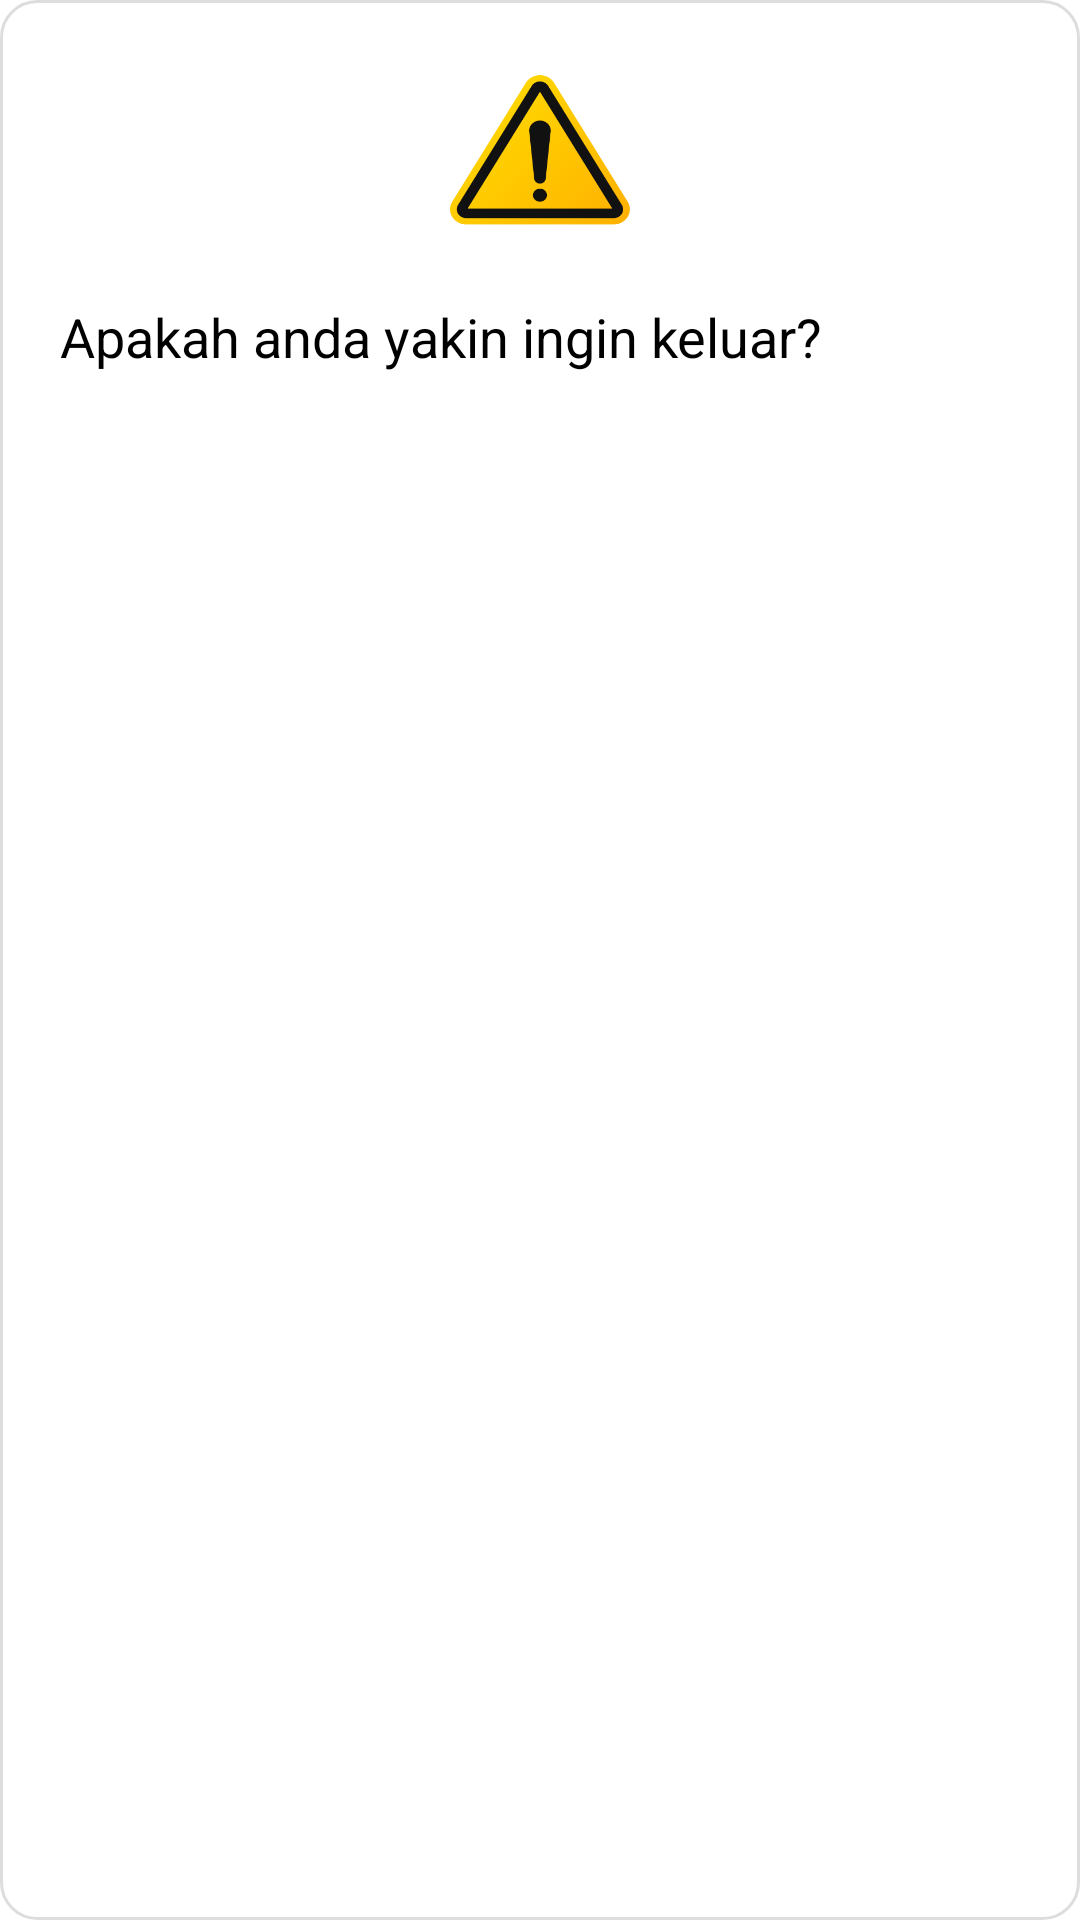

Android layout source for this screen:
<!-- AndroidManifest.xml: application theme Theme.ProjectUAS -->
<!-- res/layout/dialog_logout_confirmation.xml -->
<?xml version="1.0" encoding="utf-8"?>
<LinearLayout xmlns:android="http://schemas.android.com/apk/res/android"
    android:layout_width="wrap_content"
    android:layout_height="wrap_content"
    android:orientation="vertical"
    android:padding="20dp"
    android:background="@drawable/price_details_background">

    <ImageView
        android:id="@+id/warning_icon"
        android:layout_width="60dp"
        android:layout_height="60dp"
        android:layout_gravity="center"
        android:src="@drawable/ic_warning" />

    <TextView
        android:layout_width="wrap_content"
        android:layout_height="wrap_content"
        android:layout_marginTop="20dp"
        android:gravity="center"
        android:text="Apakah anda yakin ingin keluar?"
        android:textColor="@color/black"
        android:textSize="18sp" />

    <LinearLayout
        android:layout_width="match_parent"
        android:layout_height="wrap_content"
        android:layout_marginTop="20dp"
        android:gravity="center"
        android:orientation="horizontal">

        <Button
            android:id="@+id/btn_no"
            android:layout_width="0dp"
            android:layout_height="wrap_content"
            android:layout_weight="1"
            android:backgroundTint="#D90D0E"
            android:text="Tidak"
            android:textColor="@android:color/white" />

        <Button
            android:id="@+id/btn_yes"
            android:layout_width="0dp"
            android:layout_height="wrap_content"
            android:layout_weight="1"
            android:layout_marginStart="10dp"
            android:backgroundTint="#53B875"
            android:text="Iya"
            android:textColor="@android:color/white" />
    </LinearLayout>
</LinearLayout>
<!-- resources referenced by this layout -->
<resources>
  <!-- drawable ic_warning: png bitmap (drawable, 36343 bytes) -->
  <!-- drawable price_details_background (drawable) -->
  <?xml version="1.0" encoding="utf-8"?>
  <shape xmlns:android="http://schemas.android.com/apk/res/android">
      <solid android:color="#FFFFFF"/>
      <corners android:radius="12dp"/>
      <stroke android:width="1dp" android:color="#DDDDDD"/>
      <padding android:left="16dp" android:top="12dp" android:right="16dp" android:bottom="12dp"/>
  </shape>
  <!-- not gathered from this repository: default colours our renderer supplied (Android Studio template values) -->
  <color name="black">#FF000000</color>
</resources>
